Run: headless pygame with SDL's dummy video driver; simulated clock (each Clock.tick advances the game by its frame time, no real sleeping); random seed 0; keys injected as events and as key.get_pressed() state; no mouse input.
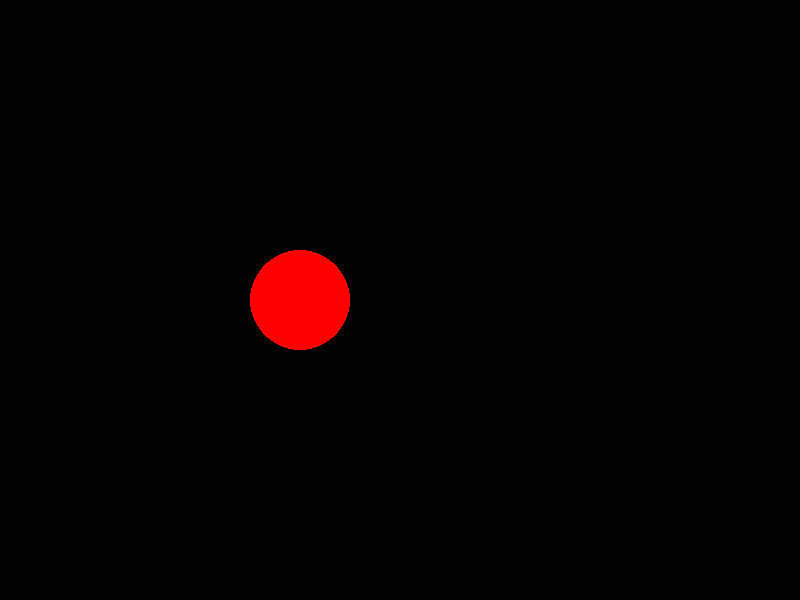
Frame 1 of 4 · flips 1–60 · no input
Frame 2 of 4 · flips 61–180 · tapped SPACE, RETURN · held RIGHT (→), D · screen unchanged from frame 1, image omitted
Frame 3 of 4 · flips 181–300 · held DOWN (↓), S · screen unchanged from frame 2, image omitted
Frame 4 of 4 · flips 301–420 · held LEFT (←), A, UP (↑), W · screen unchanged from frame 3, image omitted

The pygame program that drew these frames:

import pygame, sys
# импортирование модулей 
# pygame - основной дял создания игр
# sys - модуль для работы с системой, на данный момент с помощью него выходим из игры
from random import randint as r
# импортируем функцию randint и записываем ее в переменную r
# теперь r(a,b) выдает случайное число от a до b

pygame.init()

screenSize = width, height = 800, 600
# создаем переменную screenSize, которая является кортежем (800, 600)
# а так же две переменных width = 800 и height = 600
window = pygame.display.set_mode(screenSize)
#создаем переменную window, которая является игровым окошком

#Начальные характеристики персонажа
x = 300
y = 300
size = 50
color = (255,0,0)


while 1:
	pygame.time.delay(20) #установка задержки между кадрами
	events = pygame.event.get() #запись всех событий в текущем кадре в переменную events
	keys = pygame.key.get_pressed()

	for ev in events: #цикл по всем событиям в переменной events
		print(ev)
		if ev.type == 12:
			sys.exit()
		if ev.type == 5: #клавиши мыши и колесико
			if ev.button == 1:#клик левой кнопкой мыши
				pass 
			if ev.button == 2:#клик колесом кнопкой мыши
				pass 
			if ev.button == 3:#клик правой кнопкой мыши
				pass 
			if ev.button == 4:#вращение колесика вперед
				pass 
			if ev.button == 5:#вращение колесика назад
				pass 
	if keys[273]:#стрелка вверх
		pass 
	if keys[274]:#стрелка вниз
		pass
	if keys[275]:#стрелка вправо
		pass
	if keys[276]:#стрелка влево
		pass
	if keys[32]:#клавиша пробел
		pass


	window.fill((0,0,0))
	pygame.draw.circle(window, color, (x,y), size)
	pygame.display.update()
	
